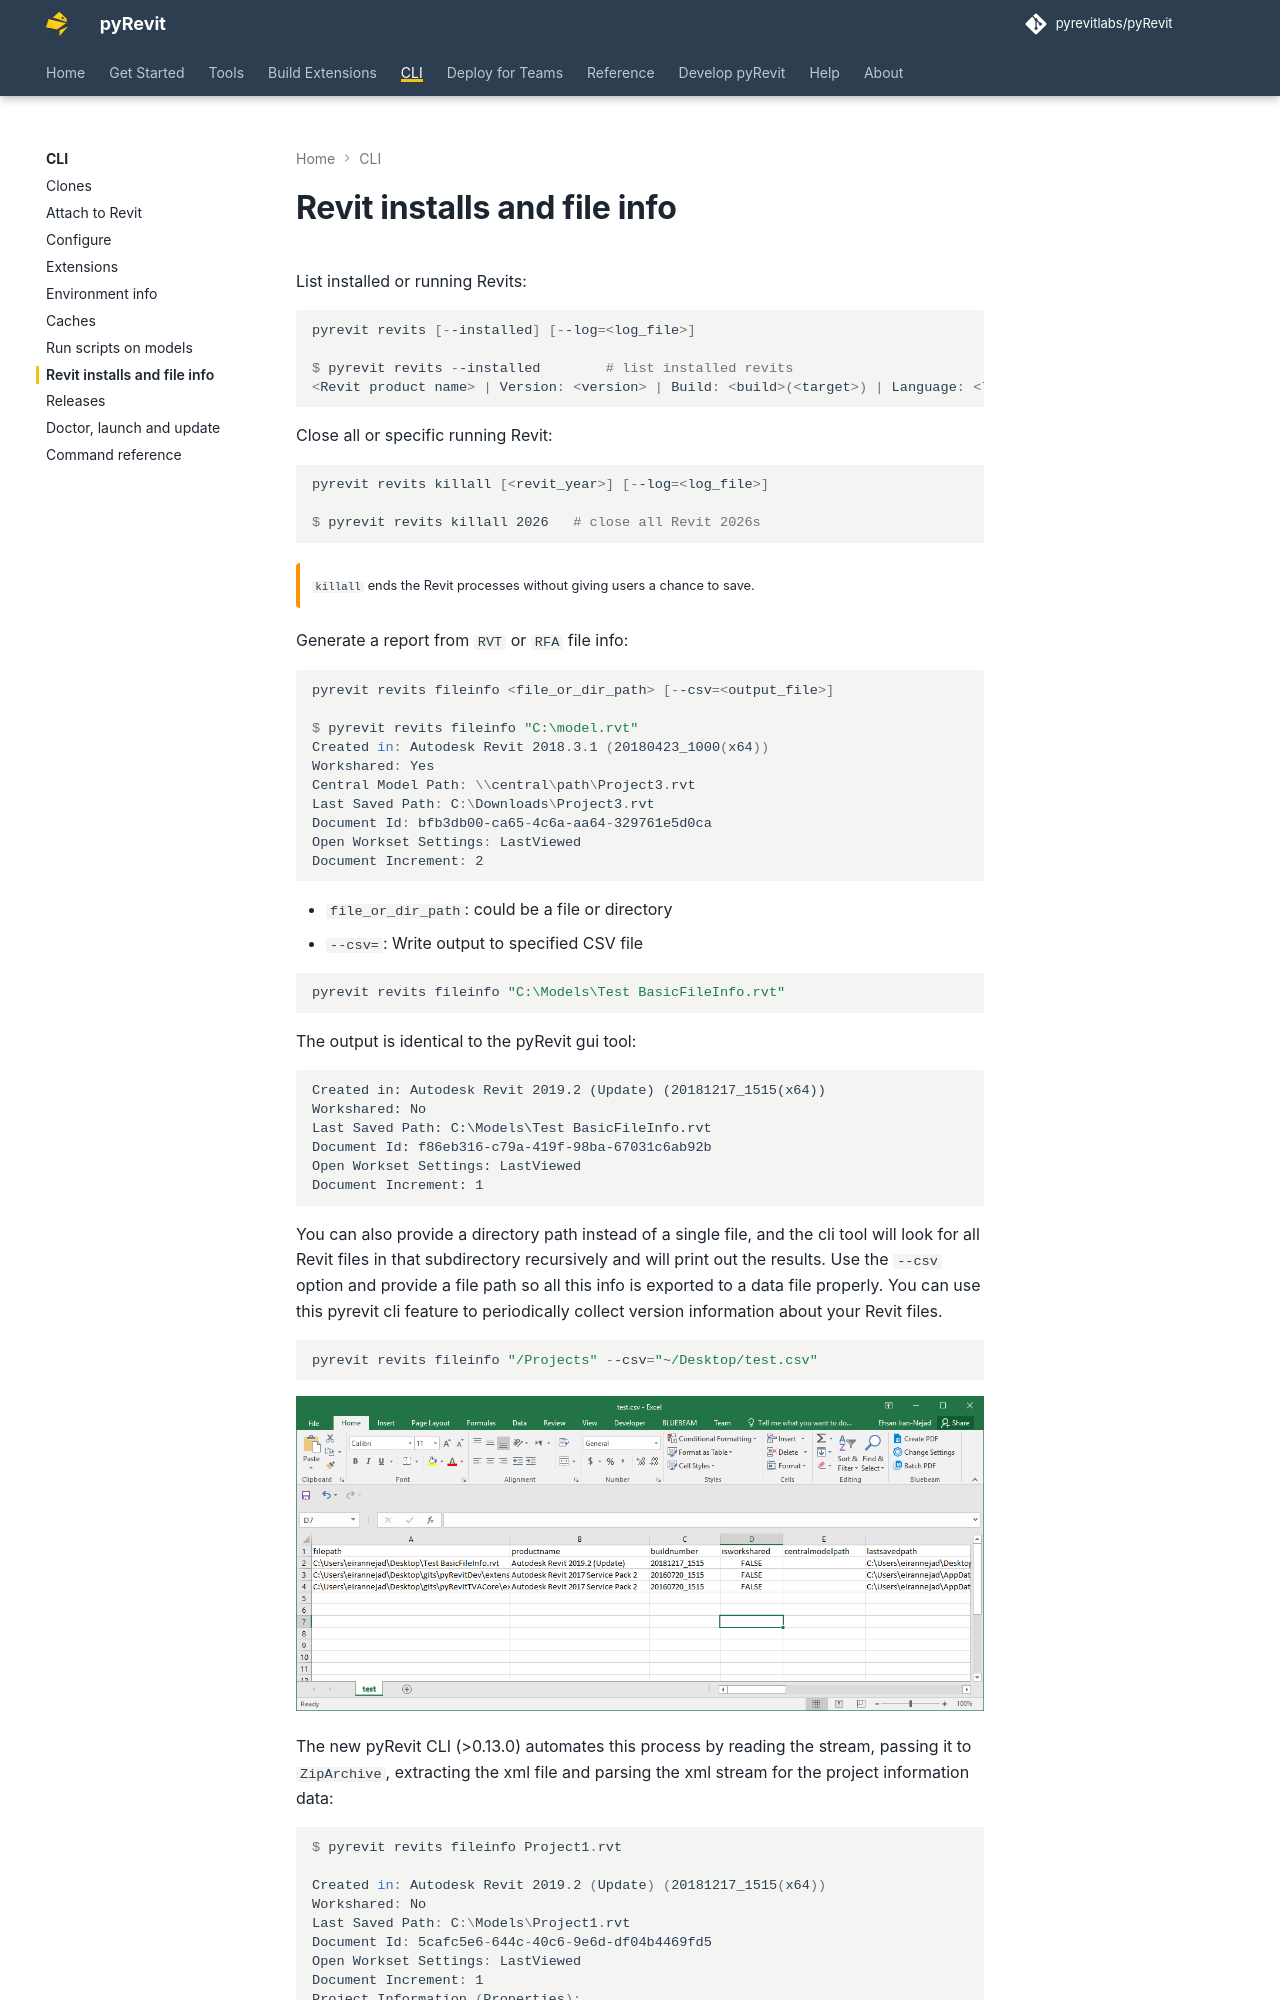

repository: pyrevitlabs/pyRevit · page: pr-preview/pr-4280/cli/revits/index.html · generator: mkdocs

# Revit installs and file info

List installed or running Revits:

```powershell
pyrevit revits [--installed] [--log=<log_file>]

$ pyrevit revits --installed        # list installed revits
<Revit product name> | Version: <version> | Build: <build>(<target>) | Language: <language code> | Path: "C:\Program Files\Autodesk\Revit <year>"
```

Close all or specific running Revit:

```powershell
pyrevit revits killall [<revit_year>] [--log=<log_file>]

$ pyrevit revits killall 2026   # close all Revit 2026s
```

!!! warning ""

    `killall` ends the Revit processes without giving users a chance to save.

Generate a report from `RVT` or `RFA` file info:

```powershell
pyrevit revits fileinfo <file_or_dir_path> [--csv=<output_file>]

$ pyrevit revits fileinfo "C:\model.rvt"
Created in: Autodesk Revit 2018.3.1 (20180423_1000(x64))
Workshared: Yes
Central Model Path: \\central\path\Project3.rvt
Last Saved Path: C:\Downloads\Project3.rvt
Document Id: bfb3db00-ca65-4c6a-aa64-329761e5d0ca
Open Workset Settings: LastViewed
Document Increment: 2
```

- `file_or_dir_path`: could be a file or directory
- `--csv=`: Write output to specified CSV file

```powershell
pyrevit revits fileinfo "C:\Models\Test BasicFileInfo.rvt"
```

The output is identical to the pyRevit gui tool:

```text
Created in: Autodesk Revit 2019.2 (Update) (20181217_1515(x64))
Workshared: No
Last Saved Path: C:\Models\Test BasicFileInfo.rvt
Document Id: f86eb316-c79a-419f-98ba-67031c6ab92b
Open Workset Settings: LastViewed
Document Increment: 1
```

You can also provide a directory path instead of a single file, and the cli tool will look for all Revit files in that subdirectory recursively and will print out the results. Use the `--csv` option and provide a file path so all this info is exported to a data file properly. You can use this pyrevit cli feature to periodically collect version information about your Revit files.

```powershell
pyrevit revits fileinfo "/Projects" --csv="~/Desktop/test.csv"
```

![](../assets/cli/revits/csv-fileinfo.png)

The new pyRevit CLI (\>0.13.0) automates this process by reading the stream, passing it to `ZipArchive`, extracting the xml file and parsing the xml stream for the project information data:

```powershell
$ pyrevit revits fileinfo Project1.rvt

Created in: Autodesk Revit 2019.2 (Update) (20181217_1515(x64))
Workshared: No
Last Saved Path: C:\Models\Project1.rvt
Document Id: 5cafc5e6-644c-40c6-9e6d-df04b4469fd5
Open Workset Settings: LastViewed
Document Increment: 1
Project Information (Properties):
        Building Name = Value
        Client Name = Value
        Custom Project Parameter = Custom Value
        Organization Description = Value
        Organization Name = Value
        Project Address = Multiline Value\r\nMultiline Value\r\nMultiline Value
        Project Issue Date = Value
        Project Name = Value
        Project Number = Value
        Project Status = Value
```
